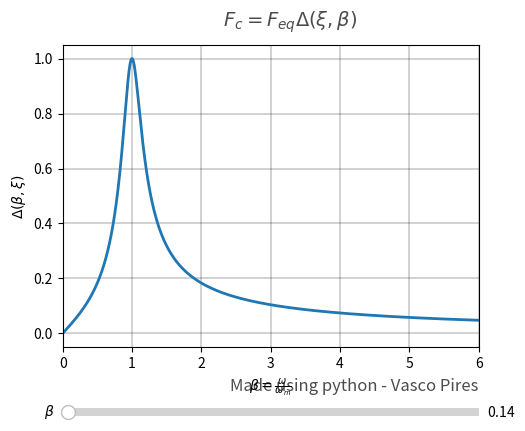

The matplotlib source for this figure:
# -*- coding: utf-8 -*-
# Calculation and graphical representation of the transmitted force of a damping device

# Author: Vasco Pires, FEUP, 2021
# 
# Computes the force of a damping device depending on the excitation frequency and damping coefficient

# In[header]:
    
# Import libraries 
import matplotlib.pyplot as plt 
import numpy as np 

from matplotlib.widgets import Slider



# In[function]

def delta(beta, xi):
    return (2*xi*beta)/(np.sqrt((1-beta**2)**2+(2*xi*beta)**2))

beta = np.linspace(0, 6, 10000)

# Define initial parameters
init_xi = 0.14


# Create the figure and the line that we will manipulate
fig, ax = plt.subplots()
line, = plt.plot(beta, delta(beta, init_xi), lw=2)
ax.set_xlabel(r'$\beta=\frac{\omega}{\omega_m}$')
ax.set_ylabel(r'$\Delta(\beta,\xi)$')

axcolor = 'lightgoldenrodyellow'
ax.margins(x=0)
ax.grid(True)
ax.grid(color='black', lw = 0.25)

fig.text(0.5, 0.9, r'$F_c = F_{eq} \Delta(\xi,\beta)$',  
         fontsize = 14, color ='black', 
         ha ='left', va ='bottom',  
         alpha = 0.7)

fig.text(0.9, 0.15, 'Made using python - Vasco Pires',  
         fontsize = 12, color ='black', 
         ha ='right', va ='bottom',  
         alpha = 0.7)

# adjust the main plot to make room for the sliders
plt.subplots_adjust(left=0.25, bottom=0.25)

# Make a horizontal slider to control the frequency.
axbeta = plt.axes([0.25, 0.1, 0.65, 0.03], facecolor=axcolor)
xi_slider = Slider(
    ax=axbeta,
    label=r'$\beta$',
    valmin=0.1,
    valmax=3,
    valinit=init_xi,
)

# The function to be called anytime a slider's value changes
def update(val):
    line.set_ydata(delta(beta, xi_slider.val))
    fig.canvas.draw_idle()


# register the update function with each slider
xi_slider.on_changed(update)

plt.show()
